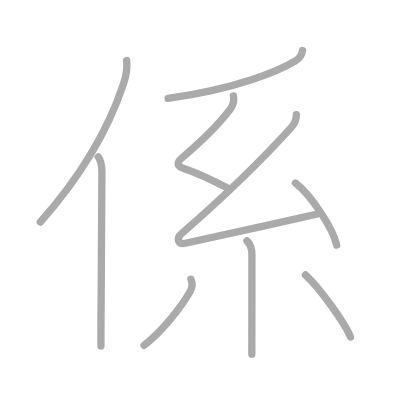
t = 0.00 s
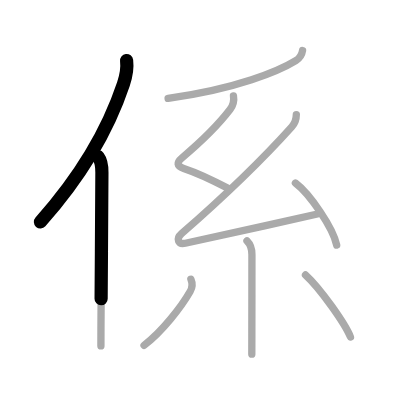
t = 1.75 s
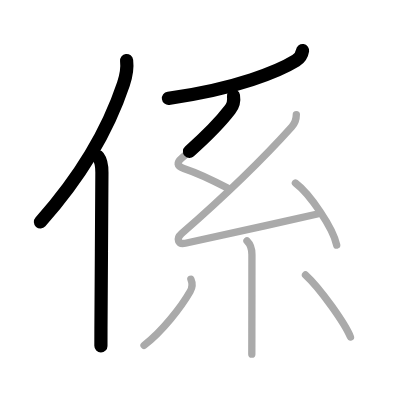
t = 3.50 s
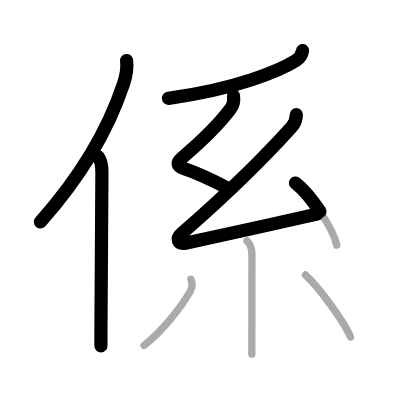
t = 5.50 s
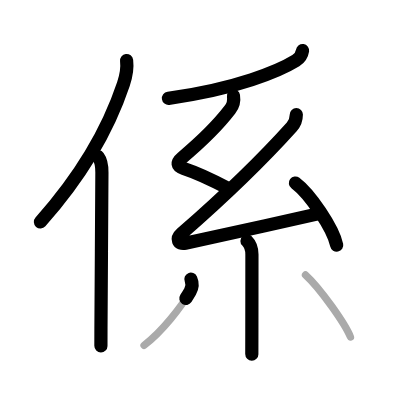
t = 7.25 s
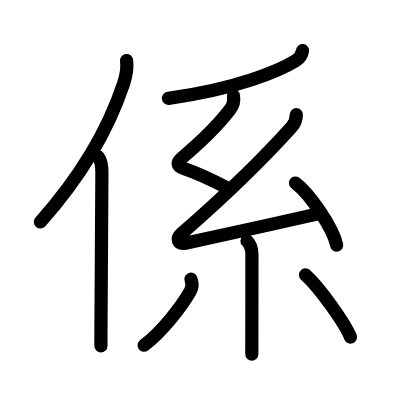
t = 9.00 s

The animated SVG that drew these frames (rendered in a browser with its animation timeline set to each time). Animation: 9 SMIL elements (animate=9); one cycle of 9.00 s.

<?xml version="1.0" standalone="no"?>
<!DOCTYPE svg PUBLIC "-//W3C//DTD SVG 1.1//EN"   "http://www.w3.org/Graphics/SVG/1.1/DTD/svg11.dtd">
<svg width="400px" height="400px"  version="1.1" xmlns="http://www.w3.org/2000/svg">
  <defs>
    <marker id="Triangle" viewBox="0 0 10 10" refX="0" refY="5" markerUnits="strokeWidth" markerWidth="3" style="stroke-opacity:0%;fill:#aaaaaa;" markerHeight="2" orient="auto">
      <path d="M 0 0 L 10 5 L 0 10 z" />
    </marker>
    
    <marker id="Arrow" viewBox="0 0 10 10" refX="5" refY="5" markerUnits="strokeWidth" markerWidth="1.8" style="stroke-opacity:0%;fill:#770000;" markerHeight="2" orient="auto">
      <path d="M 0 4 L 6 4 L 4 1 L 10 5 L 4 9 L 6 6 L 0 6 z" />
        <circle cx="5" cy="5" r="5" />
      </marker>
    
    <marker id="TriangleRed" viewBox="0 0 10 10" refX="0" refY="5" markerUnits="strokeWidth" markerWidth="3" style="stroke-opacity:0%;fill:#CC0000;" markerHeight="2" orient="auto">
      <path d="M 0 0 L 10 5 L 0 10 z" />
    </marker>
    
    <marker id="ArrowRed" viewBox="0 0 10 10" refX="5" refY="5" markerUnits="strokeWidth" markerWidth="1.8" style="stroke-opacity:0%;fill:#CC0000;" markerHeight="2" orient="auto">
      <path d="M 0 4 L 6 4 L 4 1 L 10 5 L 4 9 L 6 6 L 0 6 z" />
        <circle cx="5" cy="5" r="5" />
      </marker>
    
  </defs>
  
  <path style="fill:#ffffff; fill-opacity:100%; fill-rule:evenodd; stroke-width:0;" d="M 0 0 L 400px 0 L 400px 400px L 0 400px L 0 0" />

  <g transform="scale(3.6697247706422 3.6697247706422)">
<path style="fill:none; fill-opacity:0%; fill-rule:evenodd; stroke:#aaaaaa; stroke-opacity:100%; stroke-width: 1.5pt; stroke-linejoin:round; stroke-linecap:round;" d="M34.5 16.5c0.25 2.03-0.26 4.62-0.87 6.44C29.75 34.56 23 47.02 11 60.5"></path>
<path style="fill:none; fill-opacity:0%; fill-rule:evenodd; stroke:#aaaaaa; stroke-opacity:100%; stroke-width: 1.5pt; stroke-linejoin:round; stroke-linecap:round;" d="M26.78 42.75c0.84 1.12 1 3.02 0.99 4.25c-0.04 10.67-0.21 31.35-0.26 42.38c-0.01 1.97-0.01 3.63-0.01 4.88"></path>
<path style="fill:none; fill-opacity:0%; fill-rule:evenodd; stroke:#aaaaaa; stroke-opacity:100%; stroke-width: 1.5pt; stroke-linejoin:round; stroke-linecap:round;" d="M82.45 13.77c-0.2 1.29-0.97 2.23-1.84 2.77c-4.46 2.75-16.11 7.71-34.8 10.27"></path>
<path style="fill:none; fill-opacity:0%; fill-rule:evenodd; stroke:#aaaaaa; stroke-opacity:100%; stroke-width: 1.5pt; stroke-linejoin:round; stroke-linecap:round;" d="M63.62 26.13c0.25 1.5-0.06 2.59-0.94 3.73c-3.19 4.17-9.08 9.79-13.12 13.18c-1.44 1.21-1.44 2.21 0.5 2.85c3.92 1.3 6.06 2.23 11.93 5.36"></path>
<path style="fill:none; fill-opacity:0%; fill-rule:evenodd; stroke:#aaaaaa; stroke-opacity:100%; stroke-width: 1.5pt; stroke-linejoin:round; stroke-linecap:round;" d="M80.75 31.22c0 1.41-0.59 2.62-1.25 3.35c-8.25 9.18-16.38 17.18-30 29.08c-1.6 1.4-1 3.05 1 2.63c8.36-1.75 24.62-5.41 36-7.97"></path>
<path style="fill:none; fill-opacity:0%; fill-rule:evenodd; stroke:#aaaaaa; stroke-opacity:100%; stroke-width: 1.5pt; stroke-linejoin:round; stroke-linecap:round;" d="M80.5 49.88c3.97 2.99 10.26 12.27 11.25 16.92"></path>
<path style="fill:none; fill-opacity:0%; fill-rule:evenodd; stroke:#aaaaaa; stroke-opacity:100%; stroke-width: 1.5pt; stroke-linejoin:round; stroke-linecap:round;" d="M67.3 65.66c1.02 1.02 1.35 2.21 1.35 3.7c0 5.86-0.01 15.15-0.02 21.27c0 2.9-0.01 5.1-0.01 5.88"></path>
<path style="fill:none; fill-opacity:0%; fill-rule:evenodd; stroke:#aaaaaa; stroke-opacity:100%; stroke-width: 1.5pt; stroke-linejoin:round; stroke-linecap:round;" d="M52.02 76.09c0.48 1.09 0.48 2.14-0.21 3.36c-2.31 4.03-7.62 10.98-12.56 14.65"></path>
<path style="fill:none; fill-opacity:0%; fill-rule:evenodd; stroke:#aaaaaa; stroke-opacity:100%; stroke-width: 1.5pt; stroke-linejoin:round; stroke-linecap:round;" d="M83.25 74.92c3.99 3.63 10.83 13.3 12.25 16.92"></path>

<path style="fill:none; fill-opacity:0%; fill-rule:evenodd; stroke:#000000; stroke-opacity:100%; stroke-width: 2.7pt; stroke-linejoin:round; stroke-linecap:round;" d="M34.5 16.5c0.25 2.03-0.26 4.62-0.87 6.44C29.75 34.56 23 47.02 11 60.5" pathLength="100" stroke-dashoffset="100" stroke-dasharray="100 105"><animate id="dashAnim1" attributeName="stroke-dashoffset" from="100" to="0" dur="1s" calcMode="linear" fill="freeze"/></path>
<path style="fill:none; fill-opacity:0%; fill-rule:evenodd; stroke:#000000; stroke-opacity:100%; stroke-width: 2.7pt; stroke-linejoin:round; stroke-linecap:round;" d="M26.78 42.75c0.84 1.12 1 3.02 0.99 4.25c-0.04 10.67-0.21 31.35-0.26 42.38c-0.01 1.97-0.01 3.63-0.01 4.88" pathLength="100" stroke-dashoffset="100" stroke-dasharray="100 105"><animate id="dashAnim2" attributeName="stroke-dashoffset" from="100" to="0" dur="1s" calcMode="linear" begin="dashAnim1.end" fill="freeze"/></path>
<path style="fill:none; fill-opacity:0%; fill-rule:evenodd; stroke:#000000; stroke-opacity:100%; stroke-width: 2.7pt; stroke-linejoin:round; stroke-linecap:round;" d="M82.45 13.77c-0.2 1.29-0.97 2.23-1.84 2.77c-4.46 2.75-16.11 7.71-34.8 10.27" pathLength="100" stroke-dashoffset="100" stroke-dasharray="100 105"><animate id="dashAnim3" attributeName="stroke-dashoffset" from="100" to="0" dur="1s" calcMode="linear" begin="dashAnim2.end" fill="freeze"/></path>
<path style="fill:none; fill-opacity:0%; fill-rule:evenodd; stroke:#000000; stroke-opacity:100%; stroke-width: 2.7pt; stroke-linejoin:round; stroke-linecap:round;" d="M63.62 26.13c0.25 1.5-0.06 2.59-0.94 3.73c-3.19 4.17-9.08 9.79-13.12 13.18c-1.44 1.21-1.44 2.21 0.5 2.85c3.92 1.3 6.06 2.23 11.93 5.36" pathLength="100" stroke-dashoffset="100" stroke-dasharray="100 105"><animate id="dashAnim4" attributeName="stroke-dashoffset" from="100" to="0" dur="1s" calcMode="linear" begin="dashAnim3.end" fill="freeze"/></path>
<path style="fill:none; fill-opacity:0%; fill-rule:evenodd; stroke:#000000; stroke-opacity:100%; stroke-width: 2.7pt; stroke-linejoin:round; stroke-linecap:round;" d="M80.75 31.22c0 1.41-0.59 2.62-1.25 3.35c-8.25 9.18-16.38 17.18-30 29.08c-1.6 1.4-1 3.05 1 2.63c8.36-1.75 24.62-5.41 36-7.97" pathLength="100" stroke-dashoffset="100" stroke-dasharray="100 105"><animate id="dashAnim5" attributeName="stroke-dashoffset" from="100" to="0" dur="1s" calcMode="linear" begin="dashAnim4.end" fill="freeze"/></path>
<path style="fill:none; fill-opacity:0%; fill-rule:evenodd; stroke:#000000; stroke-opacity:100%; stroke-width: 2.7pt; stroke-linejoin:round; stroke-linecap:round;" d="M80.5 49.88c3.97 2.99 10.26 12.27 11.25 16.92" pathLength="100" stroke-dashoffset="100" stroke-dasharray="100 105"><animate id="dashAnim6" attributeName="stroke-dashoffset" from="100" to="0" dur="1s" calcMode="linear" begin="dashAnim5.end" fill="freeze"/></path>
<path style="fill:none; fill-opacity:0%; fill-rule:evenodd; stroke:#000000; stroke-opacity:100%; stroke-width: 2.7pt; stroke-linejoin:round; stroke-linecap:round;" d="M67.3 65.66c1.02 1.02 1.35 2.21 1.35 3.7c0 5.86-0.01 15.15-0.02 21.27c0 2.9-0.01 5.1-0.01 5.88" pathLength="100" stroke-dashoffset="100" stroke-dasharray="100 105"><animate id="dashAnim7" attributeName="stroke-dashoffset" from="100" to="0" dur="1s" calcMode="linear" begin="dashAnim6.end" fill="freeze"/></path>
<path style="fill:none; fill-opacity:0%; fill-rule:evenodd; stroke:#000000; stroke-opacity:100%; stroke-width: 2.7pt; stroke-linejoin:round; stroke-linecap:round;" d="M52.02 76.09c0.48 1.09 0.48 2.14-0.21 3.36c-2.31 4.03-7.62 10.98-12.56 14.65" pathLength="100" stroke-dashoffset="100" stroke-dasharray="100 105"><animate id="dashAnim8" attributeName="stroke-dashoffset" from="100" to="0" dur="1s" calcMode="linear" begin="dashAnim7.end" fill="freeze"/></path>
<path style="fill:none; fill-opacity:0%; fill-rule:evenodd; stroke:#000000; stroke-opacity:100%; stroke-width: 2.7pt; stroke-linejoin:round; stroke-linecap:round;" d="M83.25 74.92c3.99 3.63 10.83 13.3 12.25 16.92" pathLength="100" stroke-dashoffset="100" stroke-dasharray="100 105"><animate id="dashAnim9" attributeName="stroke-dashoffset" from="100" to="0" dur="1s" calcMode="linear" begin="dashAnim8.end" fill="freeze"/></path>

</g>

</svg>  
          
